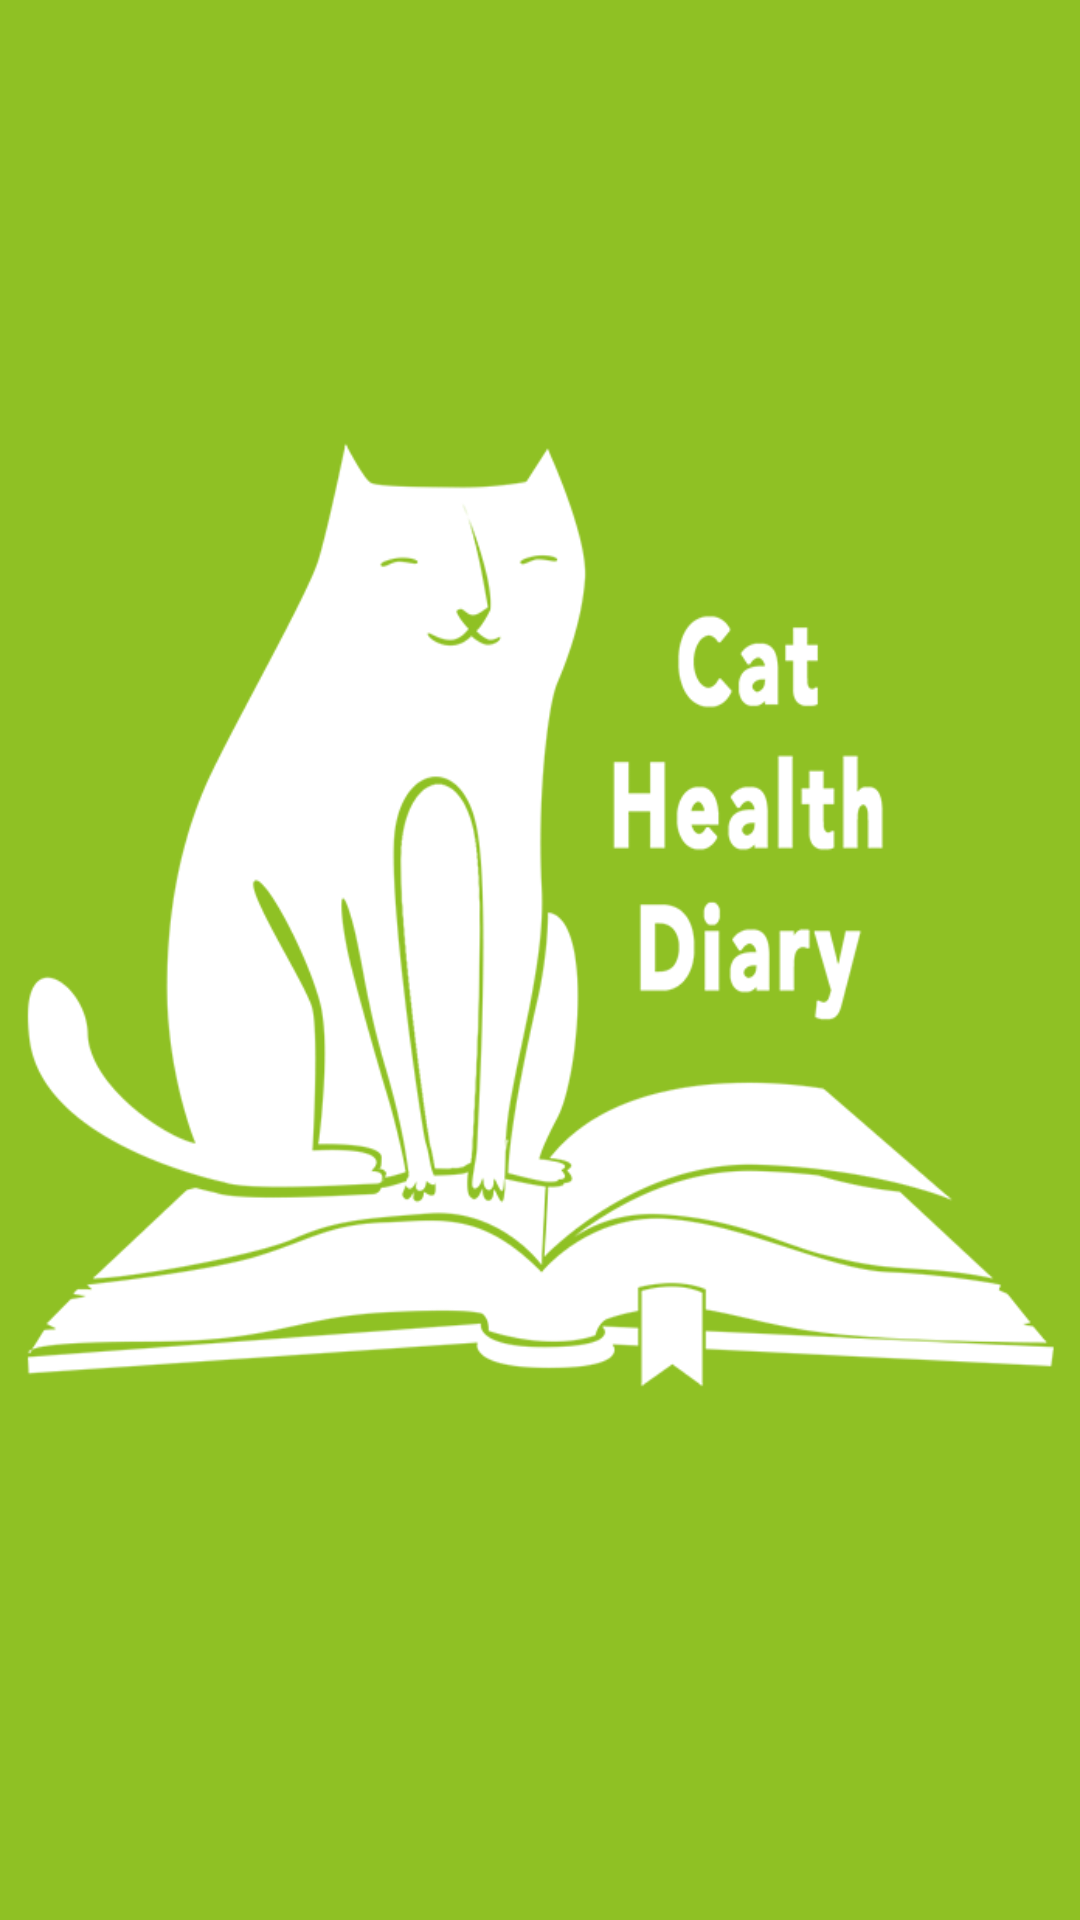

Layout XML and referenced resources for this Android screen:
<!-- AndroidManifest.xml: activity theme AppTheme.NoActionBar -->
<!-- res/layout/activity_loading_screen.xml -->
<LinearLayout xmlns:android="http://schemas.android.com/apk/res/android"
    android:background="@drawable/loading_screen"
    android:orientation="vertical"
    android:layout_width="fill_parent"
    android:layout_height="fill_parent">
</LinearLayout>
<!-- resources referenced by this layout -->
<resources>
  <!-- drawable loading_screen: png bitmap (drawable, 74351 bytes) -->
  <style name="AppTheme.NoActionBar">
          <item name="windowActionBar">false</item>
          <item name="windowNoTitle">true</item>
      </style>
</resources>
